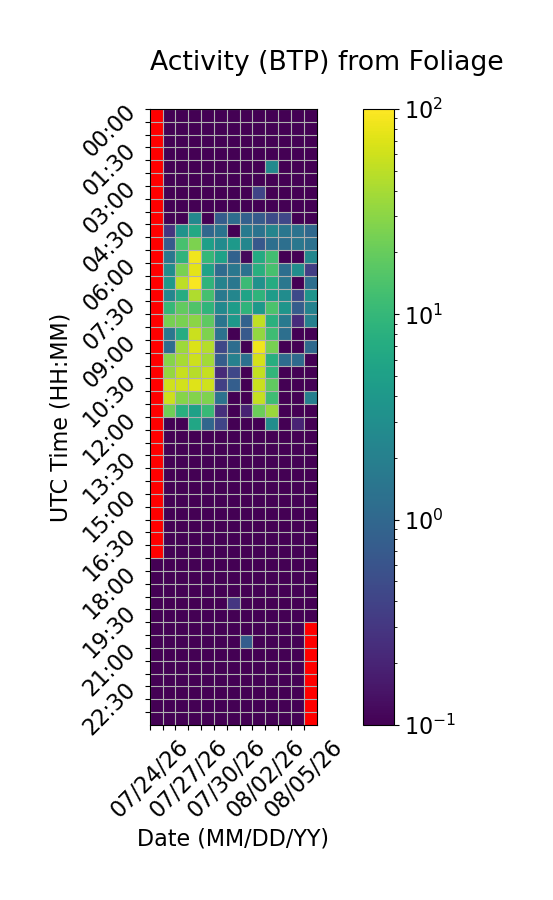

Values plotted in this chart, from the file beside it:
Time (UTC), 07/24/26, 07/25/26, 07/26/26, 07/27/26, 07/28/26, 07/29/26, 07/30/26, 07/31/26, 08/01/26, 08/02/26, 08/03/26, 08/04/26, 08/05/26
00:00, , 0.0, 0.0, 0.0, 0.0, 0.0, 0.0, 0.0, 0.0, 0.0, 0.0, 0.0, 0.0
00:30, , 0.0, 0.0, 0.0, 0.0, 0.0, 0.0, 0.0, 0.0, 0.0, 0.0, 0.0, 0.0
01:00, , 0.0, 0.0, 0.0, 0.0, 0.0, 0.0, 0.0, 0.0, 0.0, 0.0, 0.0, 0.0
01:30, , 0.0, 0.0, 0.0, 0.0, 0.0, 0.0, 0.0, 0.0, 0.0, 0.0, 0.0, 0.0
02:00, , 0.0, 0.0, 0.0, 0.0, 0.0, 0.0, 0.0, 0.0, 2.612, 0.0, 0.0, 0.0
02:30, , 0.0, 0.0, 0.0, 0.0, 0.0, 0.0, 0.0, 0.0, 0.0, 0.0, 0.0, 0.0
03:00, , 0.0, 0.0, 0.0, 0.0, 0.0, 0.0, 0.0, 0.4156, 0.0, 0.0, 0.0, 0.0
03:30, , 0.0, 0.0, 0.0, 0.0, 0.0, 0.0, 0.0, 0.0, 0.0, 0.0, 0.0, 0.0
04:00, , 0.0, 0.0, 2.486, 0.0, 0.7572, 1.17, 0.8333, 0.7219, 0.5006, 0.43, 0.0, 0.0
04:30, , 0.2853, 3.499, 6.54, 0.996, 1.4, 0.0, 1.735, 1.406, 2.344, 1.505, 1.4, 1.038
05:00, , 0.7286, 13.42, 25.78, 4.888, 2.771, 4.034, 2.399, 0.6696, 1.233, 1.246, 1.547, 1.307
05:30, , 1.534, 8.837, 85.75, 10.08, 5.204, 0.8749, 0.116, 6.84, 12.22, 0.0, 0.0, 2.425
06:00, , 2.986, 24.59, 75.46, 5.391, 1.121, 1.568, 1.306, 7.896, 13.51, 1.202, 2.977, 0.3512
06:30, , 4.134, 49.64, 94.15, 8.929, 2.187, 1.54, 11.15, 3.296, 6.945, 1.527, 0.0, 1.202
07:00, , 2.38, 7.138, 43.34, 12.96, 1.623, 2.355, 5.557, 8.921, 4.523, 2.871, 0.4727, 3.554
07:30, , 10.3, 19.04, 14.95, 9.193, 2.621, 4.59, 8.969, 4.025, 14.09, 3.669, 0.7581, 2.163
08:00, , 24.26, 24.89, 29.83, 18.09, 1.455, 3.965, 0.8861, 52.11, 8.01, 1.643, 0.2387, 2.035
08:30, , 1.566, 7.17, 57.07, 26.39, 1.363, 0.0, 0.6839, 33.02, 11.66, 1.263, 0.0, 0.07904
09:00, , 1.157, 36.64, 68.78, 45.94, 0.4371, 1.195, 0.07913, 85.93, 24.4, 0.0, 0.0, 1.054
09:30, , 28.37, 40.95, 58.67, 38.31, 0.7731, 2.108, 1.283, 64.34, 7.548, 1.152, 1.095, 0.0
10:00, , 33.98, 55.98, 47.96, 53.83, 0.2248, 0.4342, 0.0, 52.34, 9.431, 0.0, 0.0, 0.0
10:30, , 61.49, 63.07, 70.54, 60.84, 0.3698, 0.7986, 0.0, 57.43, 18.54, 0.0, 0.0, 0.1032
11:00, , 58.6, 28.48, 27.61, 26.01, 1.362, 0.0, 0.0, 55.15, 11.63, 0.0, 0.0, 1.982
11:30, , 22.31, 7.902, 5.072, 10.53, 0.2522, 0.0, 0.1917, 21.3, 35.56, 0.0, 0.0, 0.0
12:00, , 0.0, 0.0, 5.979, 0.9723, 0.4069, 0.0, 0.0, 0.0, 2.941, 0.0, 0.2015, 0.0
12:30, , 0.0, 0.0, 0.0, 0.0, 0.0, 0.0, 0.0, 0.0, 0.0, 0.0, 0.0, 0.0
13:00, , 0.0, 0.0, 0.0, 0.0, 0.02861, 0.0, 0.0, 0.0, 0.0, 0.0, 0.0, 0.0
13:30, , 0.0, 0.0, 0.0, 0.0, 0.0, 0.0, 0.0, 0.0, 0.0, 0.0, 0.0, 0.0
14:00, , 0.0, 0.0, 0.0, 0.0, 0.0, 0.0, 0.0, 0.0, 0.0, 0.0, 0.0, 0.0
14:30, , 0.0, 0.0, 0.0, 0.0, 0.0, 0.0, 0.0, 0.0, 0.0, 0.0, 0.0, 0.0
15:00, , 0.0, 0.0, 0.0, 0.0, 0.0, 0.0, 0.0, 0.0, 0.0, 0.0, 0.0, 0.0
15:30, , 0.0, 0.0, 0.0, 0.0, 0.0, 0.0, 0.0, 0.0, 0.0, 0.0, 0.0, 0.0
16:00, , 0.0, 0.0, 0.0, 0.0, 0.0, 0.0, 0.0, 0.0, 0.0, 0.0, 0.0, 0.0
16:30, , 0.0, 0.0, 0.0, 0.0, 0.0, 0.0, 0.0, 0.0, 0.0, 0.0, 0.0, 0.0
17:00, , 0.0, 0.0, 0.0, 0.0, 0.0, 0.0, 0.0, 0.0, 0.0, 0.0, 0.0, 0.0
17:30, 0.0, 0.0, 0.0, 0.0, 0.0, 0.0, 0.0, 0.0, 0.0, 0.0, 0.0, 0.0, 0.0
18:00, 0.0, 0.0, 0.0, 0.0, 0.0, 0.0137, 0.0, 0.0, 0.0, 0.0, 0.0, 0.0, 0.0
18:30, 0.0, 0.0, 0.0, 0.0, 0.0, 0.0, 0.0, 0.0, 0.0, 0.0, 0.0, 0.0, 0.0
19:00, 0.0, 0.0, 0.0, 0.0, 0.0, 0.0, 0.3012, 0.0, 0.0, 0.0, 0.0, 0.0, 0.0
19:30, 0.0, 0.0, 0.0, 0.0, 0.0, 0.0, 0.0, 0.0, 0.0, 0.0, 0.0, 0.0, 0.0
20:00, 0.0, 0.0, 0.0, 0.0, 0.0, 0.0, 0.0, 0.0, 0.0, 0.0, 0.0, 0.0, 
20:30, 0.0, 0.0, 0.0, 0.0, 0.0, 0.0, 0.0, 0.7883, 0.0, 0.0, 0.0, 0.0, 
21:00, 0.0, 0.0, 0.0, 0.0, 0.0, 0.0, 0.0, 0.0, 0.0, 0.0, 0.0, 0.0, 
21:30, 0.0, 0.0, 0.0, 0.0, 0.0, 0.0, 0.0, 0.0, 0.0, 0.0, 0.0, 0.0, 
22:00, 0.0, 0.0, 0.0, 0.0, 0.0, 0.0, 0.0, 0.0, 0.0, 0.0, 0.0, 0.0, 
22:30, 0.0, 0.0, 0.0, 0.0, 0.0, 0.0, 0.0, 0.0, 0.0, 0.0, 0.0, 0.0, 
23:00, 0.0, 0.0, 0.0, 0.0, 0.0, 0.0, 0.0, 0.0, 0.0, 0.0, 0.0, 0.0, 
23:30, 0.0, 0.0, 0.0, 0.0, 0.0, 0.0, 0.0, 0.0, 0.0, 0.0, 0.0, 0.0, 
